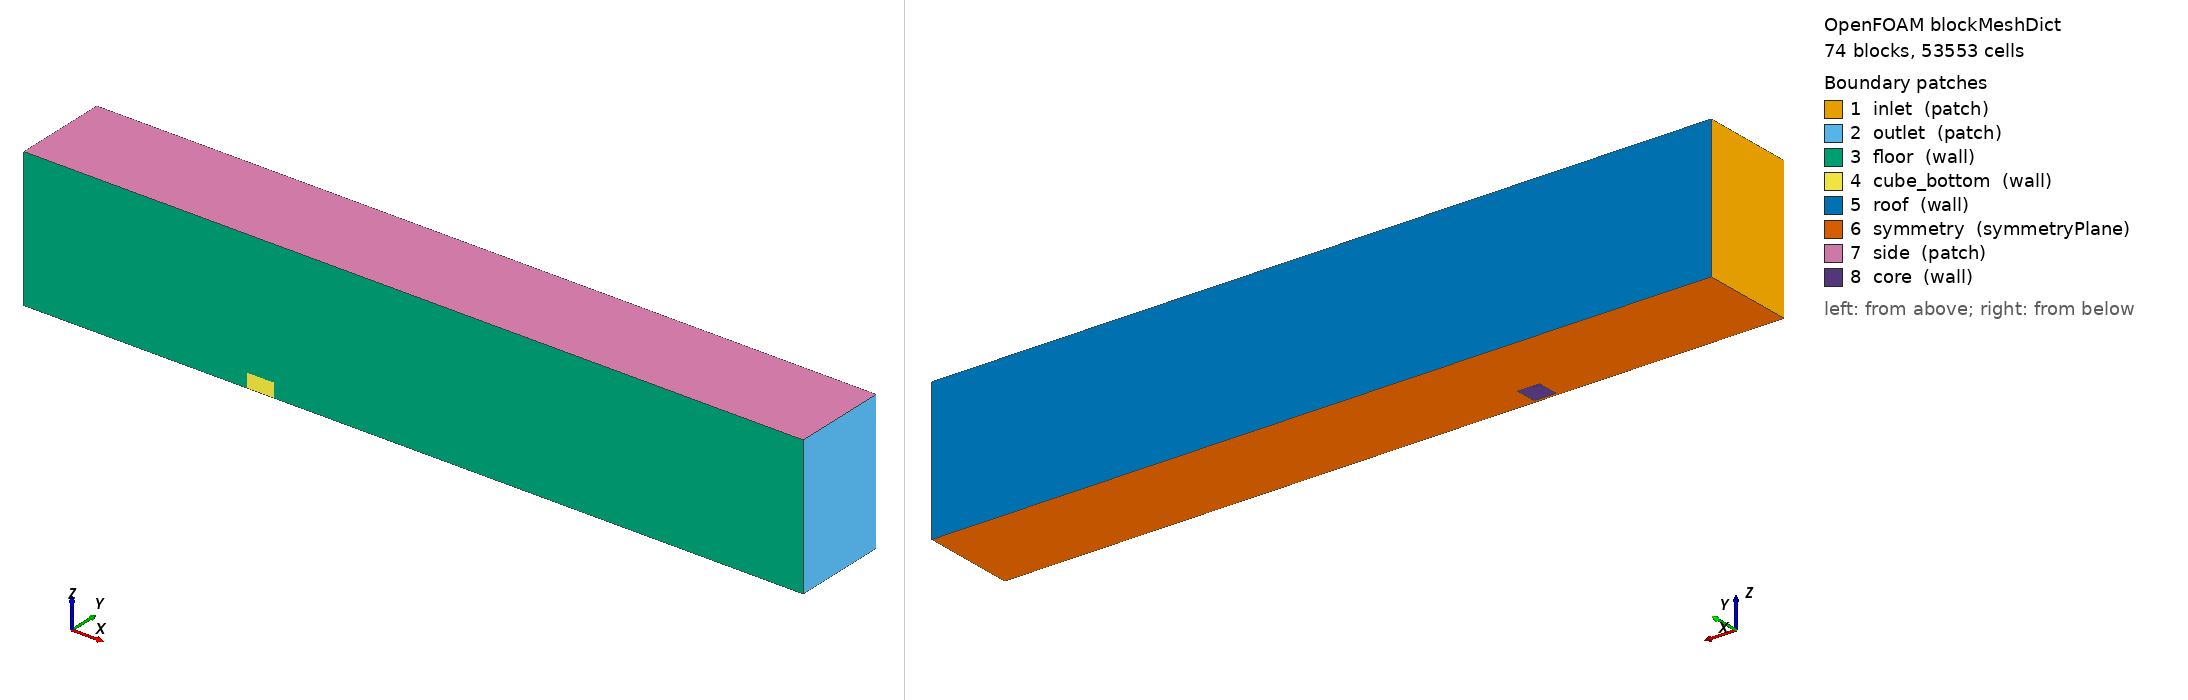

OpenFOAM case: the mesh blockMesh builds from blockMeshDict, 74 block(s), 53553 cells. Boundary patches (legend numbers): 1 inlet (patch), 2 outlet (patch), 3 floor (wall), 4 cube_bottom (wall), 5 roof (wall), 6 symmetry (symmetryPlane), 7 side (patch), 8 core (wall). Left view from above one corner, right view from below the opposite corner. Boundary conditions: 0 field file(s) under 0/; 0 of 8 drawn patches have an entry in a shipped field file.

=== system/blockMeshDict ===
FoamFile
{
    version 2.0;
    format ascii;
    class dictionary;
    location "system";
    object blockMeshDict;
}

scale 1;

vertices
(
    (-0.12 0 0)
    (0 0 0)
    (0.0015 0 0)
    (0.0135 0 0)
    (0.015 0 0)
    (0.3 0 0)
    (-0.12 0.0005 0)
    (0 0.0005 0)
    (0.0015 0.0005 0)
    (0.0135 0.0005 0)
    (0.015 0.0005 0)
    (0.3 0.0005 0)
    (-0.12 0.0015 0)
    (0 0.0015 0)
    (0.0015 0.0015 0)
    (0.0135 0.0015 0)
    (0.015 0.0015 0)
    (0.3 0.0015 0)
    (-0.12 0.0135 0)
    (0 0.0135 0)
    (0.0015 0.0135 0)
    (0.0135 0.0135 0)
    (0.015 0.0135 0)
    (0.3 0.0135 0)
    (-0.12 0.015 0)
    (0 0.015 0)
    (0.0015 0.015 0)
    (0.0135 0.015 0)
    (0.015 0.015 0)
    (0.3 0.015 0)
    (-0.12 0.051 0)
    (0 0.051 0)
    (0.0015 0.051 0)
    (0.0135 0.051 0)
    (0.015 0.051 0)
    (0.3 0.051 0)
    (-0.12 0 0.006)
    (0 0 0.006)
    (0.0015 0 0.006)
    (0.0135 0 0.006)
    (0.015 0 0.006)
    (0.3 0 0.006)
    (-0.12 0.0005 0.006)
    (0 0.0005 0.006)
    (0.0015 0.0005 0.006)
    (0.0135 0.0005 0.006)
    (0.015 0.0005 0.006)
    (0.3 0.0005 0.006)
    (-0.12 0.0015 0.006)
    (0 0.0015 0.006)
    (0.0015 0.0015 0.006)
    (0.0135 0.0015 0.006)
    (0.015 0.0015 0.006)
    (0.3 0.0015 0.006)
    (-0.12 0.0135 0.006)
    (0 0.0135 0.006)
    (0.0015 0.0135 0.006)
    (0.0135 0.0135 0.006)
    (0.015 0.0135 0.006)
    (0.3 0.0135 0.006)
    (-0.12 0.015 0.006)
    (0 0.015 0.006)
    (0.0015 0.015 0.006)
    (0.0135 0.015 0.006)
    (0.015 0.015 0.006)
    (0.3 0.015 0.006)
    (-0.12 0.051 0.006)
    (0 0.051 0.006)
    (0.0015 0.051 0.006)
    (0.0135 0.051 0.006)
    (0.015 0.051 0.006)
    (0.3 0.051 0.006)
    (-0.12 0 0.0075)
    (0 0 0.0075)
    (0.0015 0 0.0075)
    (0.0135 0 0.0075)
    (0.015 0 0.0075)
    (0.3 0 0.0075)
    (-0.12 0.0005 0.0075)
    (0 0.0005 0.0075)
    (0.0015 0.0005 0.0075)
    (0.0135 0.0005 0.0075)
    (0.015 0.0005 0.0075)
    (0.3 0.0005 0.0075)
    (-0.12 0.0015 0.0075)
    (0 0.0015 0.0075)
    (0.0015 0.0015 0.0075)
    (0.0135 0.0015 0.0075)
    (0.015 0.0015 0.0075)
    (0.3 0.0015 0.0075)
    (-0.12 0.0135 0.0075)
    (0 0.0135 0.0075)
    (0.0015 0.0135 0.0075)
    (0.0135 0.0135 0.0075)
    (0.015 0.0135 0.0075)
    (0.3 0.0135 0.0075)
    (-0.12 0.015 0.0075)
    (0 0.015 0.0075)
    (0.0015 0.015 0.0075)
    (0.0135 0.015 0.0075)
    (0.015 0.015 0.0075)
    (0.3 0.015 0.0075)
    (-0.12 0.051 0.0075)
    (0 0.051 0.0075)
    (0.0015 0.051 0.0075)
    (0.0135 0.051 0.0075)
    (0.015 0.051 0.0075)
    (0.3 0.051 0.0075)
    (-0.12 0 0.075)
    (0 0 0.075)
    (0.0015 0 0.075)
    (0.0135 0 0.075)
    (0.015 0 0.075)
    (0.3 0 0.075)
    (-0.12 0.0005 0.075)
    (0 0.0005 0.075)
    (0.0015 0.0005 0.075)
    (0.0135 0.0005 0.075)
    (0.015 0.0005 0.075)
    (0.3 0.0005 0.075)
    (-0.12 0.0015 0.075)
    (0 0.0015 0.075)
    (0.0015 0.0015 0.075)
    (0.0135 0.0015 0.075)
    (0.015 0.0015 0.075)
    (0.3 0.0015 0.075)
    (-0.12 0.0135 0.075)
    (0 0.0135 0.075)
    (0.0015 0.0135 0.075)
    (0.0135 0.0135 0.075)
    (0.015 0.0135 0.075)
    (0.3 0.0135 0.075)
    (-0.12 0.015 0.075)
    (0 0.015 0.075)
    (0.0015 0.015 0.075)
    (0.0135 0.015 0.075)
    (0.015 0.015 0.075)
    (0.3 0.015 0.075)
    (-0.12 0.051 0.075)
    (0 0.051 0.075)
    (0.0015 0.051 0.075)
    (0.0135 0.051 0.075)
    (0.015 0.051 0.075)
    (0.3 0.051 0.075)
);

blocks
(
    hex (0 1 7 6 36 37 43 42) air (24 2 5) simpleGrading (((0.75 0.416667 1) (0.25 0.583333 0.0153558)) 2.90625 1)
    hex (1 2 8 7 37 38 44 43) epoxy (2 2 5) simpleGrading (1 2.90625 1)
    hex (2 3 9 8 38 39 45 44) epoxy (9 2 5) simpleGrading (1 2.90625 1)
    hex (3 4 10 9 39 40 46 45) epoxy (2 2 5) simpleGrading (1 2.90625 1)
    hex (4 5 11 10 40 41 47 46) air (32 2 5) simpleGrading (((0.25 0.59375 133.231) (0.75 0.40625 1)) 2.90625 1)
    hex (6 7 13 12 42 43 49 48) air (24 1 5) simpleGrading (((0.75 0.416667 1) (0.25 0.583333 0.0153558)) 1 1)
    hex (7 8 14 13 43 44 50 49) epoxy (2 1 5) simpleGrading (1 1 1)
    hex (8 9 15 14 44 45 51 50) epoxy (9 1 5) simpleGrading (1 1 1)
    hex (9 10 16 15 45 46 52 51) epoxy (2 1 5) simpleGrading (1 1 1)
    hex (10 11 17 16 46 47 53 52) air (32 1 5) simpleGrading (((0.25 0.59375 133.231) (0.75 0.40625 1)) 1 1)
    hex (12 13 19 18 48 49 55 54) air (24 9 5) simpleGrading (((0.75 0.416667 1) (0.25 0.583333 0.0153558)) 1 1)
    hex (13 14 20 19 49 50 56 55) epoxy (2 9 5) simpleGrading (1 1 1)
    hex (15 16 22 21 51 52 58 57) epoxy (2 9 5) simpleGrading (1 1 1)
    hex (16 17 23 22 52 53 59 58) air (32 9 5) simpleGrading (((0.25 0.59375 133.231) (0.75 0.40625 1)) 1 1)
    hex (18 19 25 24 54 55 61 60) air (24 2 5) simpleGrading (((0.75 0.416667 1) (0.25 0.583333 0.0153558)) 1 1)
    hex (19 20 26 25 55 56 62 61) epoxy (2 2 5) simpleGrading (1 1 1)
    hex (20 21 27 26 56 57 63 62) epoxy (9 2 5) simpleGrading (1 1 1)
    hex (21 22 28 27 57 58 64 63) epoxy (2 2 5) simpleGrading (1 1 1)
    hex (22 23 29 28 58 59 65 64) air (32 2 5) simpleGrading (((0.25 0.59375 133.231) (0.75 0.40625 1)) 1 1)
    hex (24 25 31 30 60 61 67 66) air (24 20 5) simpleGrading (((0.75 0.416667 1) (0.25 0.583333 0.0153558)) ((0.5 0.5 50.2761) (0.5 0.5 0.0198902)) 1)
    hex (25 26 32 31 61 62 68 67) air (2 20 5) simpleGrading (1 ((0.5 0.5 50.2761) (0.5 0.5 0.0198902)) 1)
    hex (26 27 33 32 62 63 69 68) air (9 20 5) simpleGrading (1 ((0.5 0.5 50.2761) (0.5 0.5 0.0198902)) 1)
    hex (27 28 34 33 63 64 70 69) air (2 20 5) simpleGrading (1 ((0.5 0.5 50.2761) (0.5 0.5 0.0198902)) 1)
    hex (28 29 35 34 64 65 71 70) air (32 20 5) simpleGrading (((0.25 0.59375 133.231) (0.75 0.40625 1)) ((0.5 0.5 50.2761) (0.5 0.5 0.0198902)) 1)
    hex (36 37 43 42 72 73 79 78) air (24 2 2) simpleGrading (((0.75 0.416667 1) (0.25 0.583333 0.0153558)) 2.90625 1)
    hex (37 38 44 43 73 74 80 79) epoxy (2 2 2) simpleGrading (1 2.90625 1)
    hex (38 39 45 44 74 75 81 80) epoxy (9 2 2) simpleGrading (1 2.90625 1)
    hex (39 40 46 45 75 76 82 81) epoxy (2 2 2) simpleGrading (1 2.90625 1)
    hex (40 41 47 46 76 77 83 82) air (32 2 2) simpleGrading (((0.25 0.59375 133.231) (0.75 0.40625 1)) 2.90625 1)
    hex (42 43 49 48 78 79 85 84) air (24 1 2) simpleGrading (((0.75 0.416667 1) (0.25 0.583333 0.0153558)) 1 1)
    hex (43 44 50 49 79 80 86 85) epoxy (2 1 2) simpleGrading (1 1 1)
    hex (44 45 51 50 80 81 87 86) epoxy (9 1 2) simpleGrading (1 1 1)
    hex (45 46 52 51 81 82 88 87) epoxy (2 1 2) simpleGrading (1 1 1)
    hex (46 47 53 52 82 83 89 88) air (32 1 2) simpleGrading (((0.25 0.59375 133.231) (0.75 0.40625 1)) 1 1)
    hex (48 49 55 54 84 85 91 90) air (24 9 2) simpleGrading (((0.75 0.416667 1) (0.25 0.583333 0.0153558)) 1 1)
    hex (49 50 56 55 85 86 92 91) epoxy (2 9 2) simpleGrading (1 1 1)
    hex (50 51 57 56 86 87 93 92) epoxy (9 9 2) simpleGrading (1 1 1)
    hex (51 52 58 57 87 88 94 93) epoxy (2 9 2) simpleGrading (1 1 1)
    hex (52 53 59 58 88 89 95 94) air (32 9 2) simpleGrading (((0.25 0.59375 133.231) (0.75 0.40625 1)) 1 1)
    hex (54 55 61 60 90 91 97 96) air (24 2 2) simpleGrading (((0.75 0.416667 1) (0.25 0.583333 0.0153558)) 1 1)
    hex (55 56 62 61 91 92 98 97) epoxy (2 2 2) simpleGrading (1 1 1)
    hex (56 57 63 62 92 93 99 98) epoxy (9 2 2) simpleGrading (1 1 1)
    hex (57 58 64 63 93 94 100 99) epoxy (2 2 2) simpleGrading (1 1 1)
    hex (58 59 65 64 94 95 101 100) air (32 2 2) simpleGrading (((0.25 0.59375 133.231) (0.75 0.40625 1)) 1 1)
    hex (60 61 67 66 96 97 103 102) air (24 20 2) simpleGrading (((0.75 0.416667 1) (0.25 0.583333 0.0153558)) ((0.5 0.5 50.2761) (0.5 0.5 0.0198902)) 1)
    hex (61 62 68 67 97 98 104 103) air (2 20 2) simpleGrading (1 ((0.5 0.5 50.2761) (0.5 0.5 0.0198902)) 1)
    hex (62 63 69 68 98 99 105 104) air (9 20 2) simpleGrading (1 ((0.5 0.5 50.2761) (0.5 0.5 0.0198902)) 1)
    hex (63 64 70 69 99 100 106 105) air (2 20 2) simpleGrading (1 ((0.5 0.5 50.2761) (0.5 0.5 0.0198902)) 1)
    hex (64 65 71 70 100 101 107 106) air (32 20 2) simpleGrading (((0.25 0.59375 133.231) (0.75 0.40625 1)) ((0.5 0.5 50.2761) (0.5 0.5 0.0198902)) 1)
    hex (72 73 79 78 108 109 115 114) air (24 2 16) simpleGrading (((0.75 0.416667 1) (0.25 0.583333 0.0153558)) 2.90625 ((0.25 0.625 46.4203) (0.75 0.375 1)))
    hex (73 74 80 79 109 110 116 115) air (2 2 16) simpleGrading (1 2.90625 ((0.25 0.625 46.4203) (0.75 0.375 1)))
    hex (74 75 81 80 110 111 117 116) air (9 2 16) simpleGrading (1 2.90625 ((0.25 0.625 46.4203) (0.75 0.375 1)))
    hex (75 76 82 81 111 112 118 117) air (2 2 16) simpleGrading (1 2.90625 ((0.25 0.625 46.4203) (0.75 0.375 1)))
    hex (76 77 83 82 112 113 119 118) air (32 2 16) simpleGrading (((0.25 0.59375 133.231) (0.75 0.40625 1)) 2.90625 ((0.25 0.625 46.4203) (0.75 0.375 1)))
    hex (78 79 85 84 114 115 121 120) air (24 1 16) simpleGrading (((0.75 0.416667 1) (0.25 0.583333 0.0153558)) 1 ((0.25 0.625 46.4203) (0.75 0.375 1)))
    hex (79 80 86 85 115 116 122 121) air (2 1 16) simpleGrading (1 1 ((0.25 0.625 46.4203) (0.75 0.375 1)))
    hex (80 81 87 86 116 117 123 122) air (9 1 16) simpleGrading (1 1 ((0.25 0.625 46.4203) (0.75 0.375 1)))
    hex (81 82 88 87 117 118 124 123) air (2 1 16) simpleGrading (1 1 ((0.25 0.625 46.4203) (0.75 0.375 1)))
    hex (82 83 89 88 118 119 125 124) air (32 1 16) simpleGrading (((0.25 0.59375 133.231) (0.75 0.40625 1)) 1 ((0.25 0.625 46.4203) (0.75 0.375 1)))
    hex (84 85 91 90 120 121 127 126) air (24 9 16) simpleGrading (((0.75 0.416667 1) (0.25 0.583333 0.0153558)) 1 ((0.25 0.625 46.4203) (0.75 0.375 1)))
    hex (85 86 92 91 121 122 128 127) air (2 9 16) simpleGrading (1 1 ((0.25 0.625 46.4203) (0.75 0.375 1)))
    hex (86 87 93 92 122 123 129 128) air (9 9 16) simpleGrading (1 1 ((0.25 0.625 46.4203) (0.75 0.375 1)))
    hex (87 88 94 93 123 124 130 129) air (2 9 16) simpleGrading (1 1 ((0.25 0.625 46.4203) (0.75 0.375 1)))
    hex (88 89 95 94 124 125 131 130) air (32 9 16) simpleGrading (((0.25 0.59375 133.231) (0.75 0.40625 1)) 1 ((0.25 0.625 46.4203) (0.75 0.375 1)))
    hex (90 91 97 96 126 127 133 132) air (24 2 16) simpleGrading (((0.75 0.416667 1) (0.25 0.583333 0.0153558)) 1 ((0.25 0.625 46.4203) (0.75 0.375 1)))
    hex (91 92 98 97 127 128 134 133) air (2 2 16) simpleGrading (1 1 ((0.25 0.625 46.4203) (0.75 0.375 1)))
    hex (92 93 99 98 128 129 135 134) air (9 2 16) simpleGrading (1 1 ((0.25 0.625 46.4203) (0.75 0.375 1)))
    hex (93 94 100 99 129 130 136 135) air (2 2 16) simpleGrading (1 1 ((0.25 0.625 46.4203) (0.75 0.375 1)))
    hex (94 95 101 100 130 131 137 136) air (32 2 16) simpleGrading (((0.25 0.59375 133.231) (0.75 0.40625 1)) 1 ((0.25 0.625 46.4203) (0.75 0.375 1)))
    hex (96 97 103 102 132 133 139 138) air (24 20 16) simpleGrading (((0.75 0.416667 1) (0.25 0.583333 0.0153558)) ((0.5 0.5 50.2761) (0.5 0.5 0.0198902)) ((0.25 0.625 46.4203) (0.75 0.375 1)))
    hex (97 98 104 103 133 134 140 139) air (2 20 16) simpleGrading (1 ((0.5 0.5 50.2761) (0.5 0.5 0.0198902)) ((0.25 0.625 46.4203) (0.75 0.375 1)))
    hex (98 99 105 104 134 135 141 140) air (9 20 16) simpleGrading (1 ((0.5 0.5 50.2761) (0.5 0.5 0.0198902)) ((0.25 0.625 46.4203) (0.75 0.375 1)))
    hex (99 100 106 105 135 136 142 141) air (2 20 16) simpleGrading (1 ((0.5 0.5 50.2761) (0.5 0.5 0.0198902)) ((0.25 0.625 46.4203) (0.75 0.375 1)))
    hex (100 101 107 106 136 137 143 142) air (32 20 16) simpleGrading (((0.25 0.59375 133.231) (0.75 0.40625 1)) ((0.5 0.5 50.2761) (0.5 0.5 0.0198902)) ((0.25 0.625 46.4203) (0.75 0.375 1)))
);

edges ();

boundary
(
    inlet { type patch; faces (
        (0 36 42 6)
        (6 42 48 12)
        (12 48 54 18)
        (18 54 60 24)
        (24 60 66 30)
        (36 72 78 42)
        (42 78 84 48)
        (48 84 90 54)
        (54 90 96 60)
        (60 96 102 66)
        (72 108 114 78)
        (78 114 120 84)
        (84 120 126 90)
        (90 126 132 96)
        (96 132 138 102)
    ); }
    outlet { type patch; faces (
        (5 11 47 41)
        (11 17 53 47)
        (17 23 59 53)
        (23 29 65 59)
        (29 35 71 65)
        (41 47 83 77)
        (47 53 89 83)
        (53 59 95 89)
        (59 65 101 95)
        (65 71 107 101)
        (77 83 119 113)
        (83 89 125 119)
        (89 95 131 125)
        (95 101 137 131)
        (101 107 143 137)
    ); }
    floor { type wall; faces (
        (0 1 37 36)
        (4 5 41 40)
        (36 37 73 72)
        (40 41 77 76)
        (72 73 109 108)
        (73 74 110 109)
        (74 75 111 110)
        (75 76 112 111)
        (76 77 113 112)
    ); }
    cube_bottom { type wall; faces (
        (1 2 38 37)
        (2 3 39 38)
        (3 4 40 39)
        (37 38 74 73)
        (38 39 75 74)
        (39 40 76 75)
    ); }
    roof { type wall; faces (
        (30 66 67 31)
        (31 67 68 32)
        (32 68 69 33)
        (33 69 70 34)
        (34 70 71 35)
        (66 102 103 67)
        (67 103 104 68)
        (68 104 105 69)
        (69 105 106 70)
        (70 106 107 71)
        (102 138 139 103)
        (103 139 140 104)
        (104 140 141 105)
        (105 141 142 106)
        (106 142 143 107)
    ); }
    symmetry { type symmetryPlane; faces (
        (0 6 7 1)
        (1 7 8 2)
        (2 8 9 3)
        (3 9 10 4)
        (4 10 11 5)
        (6 12 13 7)
        (7 13 14 8)
        (8 14 15 9)
        (9 15 16 10)
        (10 16 17 11)
        (12 18 19 13)
        (13 19 20 14)
        (15 21 22 16)
        (16 22 23 17)
        (18 24 25 19)
        (19 25 26 20)
        (20 26 27 21)
        (21 27 28 22)
        (22 28 29 23)
        (24 30 31 25)
        (25 31 32 26)
        (26 32 33 27)
        (27 33 34 28)
        (28 34 35 29)
    ); }
    side { type patch; faces (
        (108 109 115 114)
        (109 110 116 115)
        (110 111 117 116)
        (111 112 118 117)
        (112 113 119 118)
        (114 115 121 120)
        (115 116 122 121)
        (116 117 123 122)
        (117 118 124 123)
        (118 119 125 124)
        (120 121 127 126)
        (121 122 128 127)
        (122 123 129 128)
        (123 124 130 129)
        (124 125 131 130)
        (126 127 133 132)
        (127 128 134 133)
        (128 129 135 134)
        (129 130 136 135)
        (130 131 137 136)
        (132 133 139 138)
        (133 134 140 139)
        (134 135 141 140)
        (135 136 142 141)
        (136 137 143 142)
    ); }
    core { type wall; faces (
        (14 50 56 20)
        (15 21 57 51)
        (14 15 51 50)
        (20 56 57 21)
        (50 51 57 56)
    ); }
);

mergePatchPairs ();
